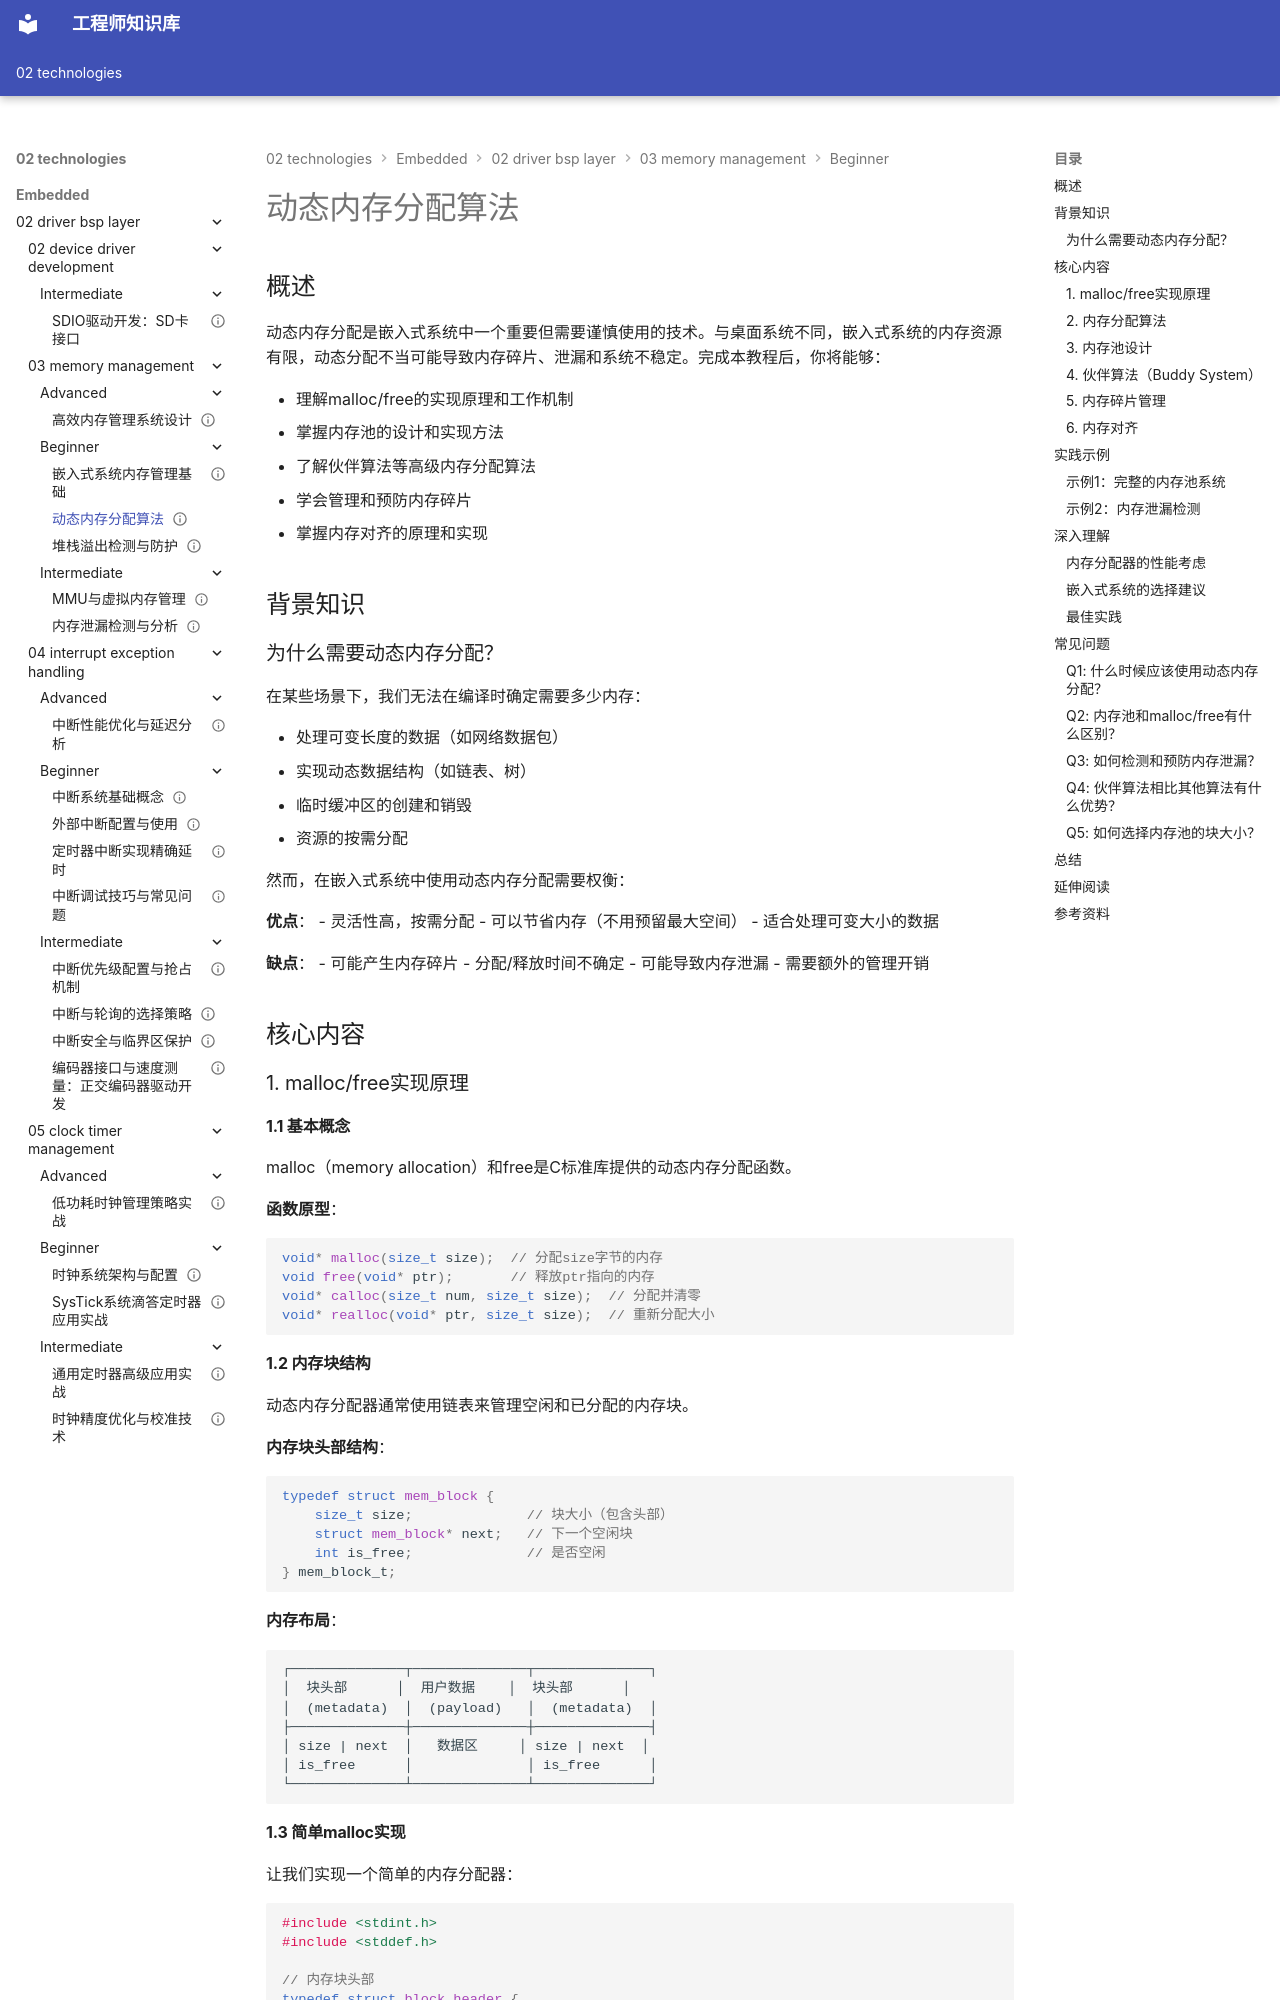

repository: Vuiora/knowledge-os · page: 02-technologies/embedded/02-driver-bsp-layer/03-memory-management/beginner/02-dynamic-memory-allocation/index.html · generator: mkdocs

---
title: "动态内存分配算法"
description: "深入讲解嵌入式系统中的动态内存分配算法，包括malloc/free实现原理、内存池设计、伙伴算法、碎片管理和内存对齐技术，帮助开发者掌握高效的内存管理方法"
slug: "dynamic-memory-allocation"

# 分类信息
domain: "驱动与BSP层"
module: "内存管理"
content_type: "tutorial"
skill_level: "beginner"

# 标签和关联
tags:
  - 动态内存
  - 内存池
  - 内存分配
  - malloc
  - 碎片管理
prerequisites:
  - "memory-management-basics"
related_contents: []

# 学习信息
estimated_time: 70
difficulty_score: 3

# 作者和版本
author: "嵌入式知识平台"
author_id: ""
created_at: "2024-01-15"
updated_at: "2024-01-15"
version: "1.0"

# 语言和本地化
language: "zh-CN"
translations: []

# 状态和可见性
status: "published"
is_featured: false
is_premium: false

# SEO和元数据
keywords:
  - 动态内存分配
  - 内存池
  - malloc实现
  - 伙伴算法
  - 内存碎片
cover_image: ""
---

# 动态内存分配算法

## 概述

动态内存分配是嵌入式系统中一个重要但需要谨慎使用的技术。与桌面系统不同，嵌入式系统的内存资源有限，动态分配不当可能导致内存碎片、泄漏和系统不稳定。完成本教程后，你将能够：

- 理解malloc/free的实现原理和工作机制
- 掌握内存池的设计和实现方法
- 了解伙伴算法等高级内存分配算法
- 学会管理和预防内存碎片
- 掌握内存对齐的原理和实现

## 背景知识

### 为什么需要动态内存分配？

在某些场景下，我们无法在编译时确定需要多少内存：

- 处理可变长度的数据（如网络数据包）
- 实现动态数据结构（如链表、树）
- 临时缓冲区的创建和销毁
- 资源的按需分配

然而，在嵌入式系统中使用动态内存分配需要权衡：

**优点**：
- 灵活性高，按需分配
- 可以节省内存（不用预留最大空间）
- 适合处理可变大小的数据

**缺点**：
- 可能产生内存碎片
- 分配/释放时间不确定
- 可能导致内存泄漏
- 需要额外的管理开销

## 核心内容

### 1. malloc/free实现原理

#### 1.1 基本概念

malloc（memory allocation）和free是C标准库提供的动态内存分配函数。

**函数原型**：

```c
void* malloc(size_t size);  // 分配size字节的内存
void free(void* ptr);       // 释放ptr指向的内存
void* calloc(size_t num, size_t size);  // 分配并清零
void* realloc(void* ptr, size_t size);  // 重新分配大小
```

#### 1.2 内存块结构

动态内存分配器通常使用链表来管理空闲和已分配的内存块。

**内存块头部结构**：

```c
typedef struct mem_block {
    size_t size;              // 块大小（包含头部）
    struct mem_block* next;   // 下一个空闲块
    int is_free;              // 是否空闲
} mem_block_t;
```

**内存布局**：

```
┌──────────────┬──────────────┬──────────────┐
│  块头部      │  用户数据    │  块头部      │
│  (metadata)  │  (payload)   │  (metadata)  │
├──────────────┼──────────────┼──────────────┤
│ size | next  │   数据区     │ size | next  │
│ is_free      │              │ is_free      │
└──────────────┴──────────────┴──────────────┘
```
